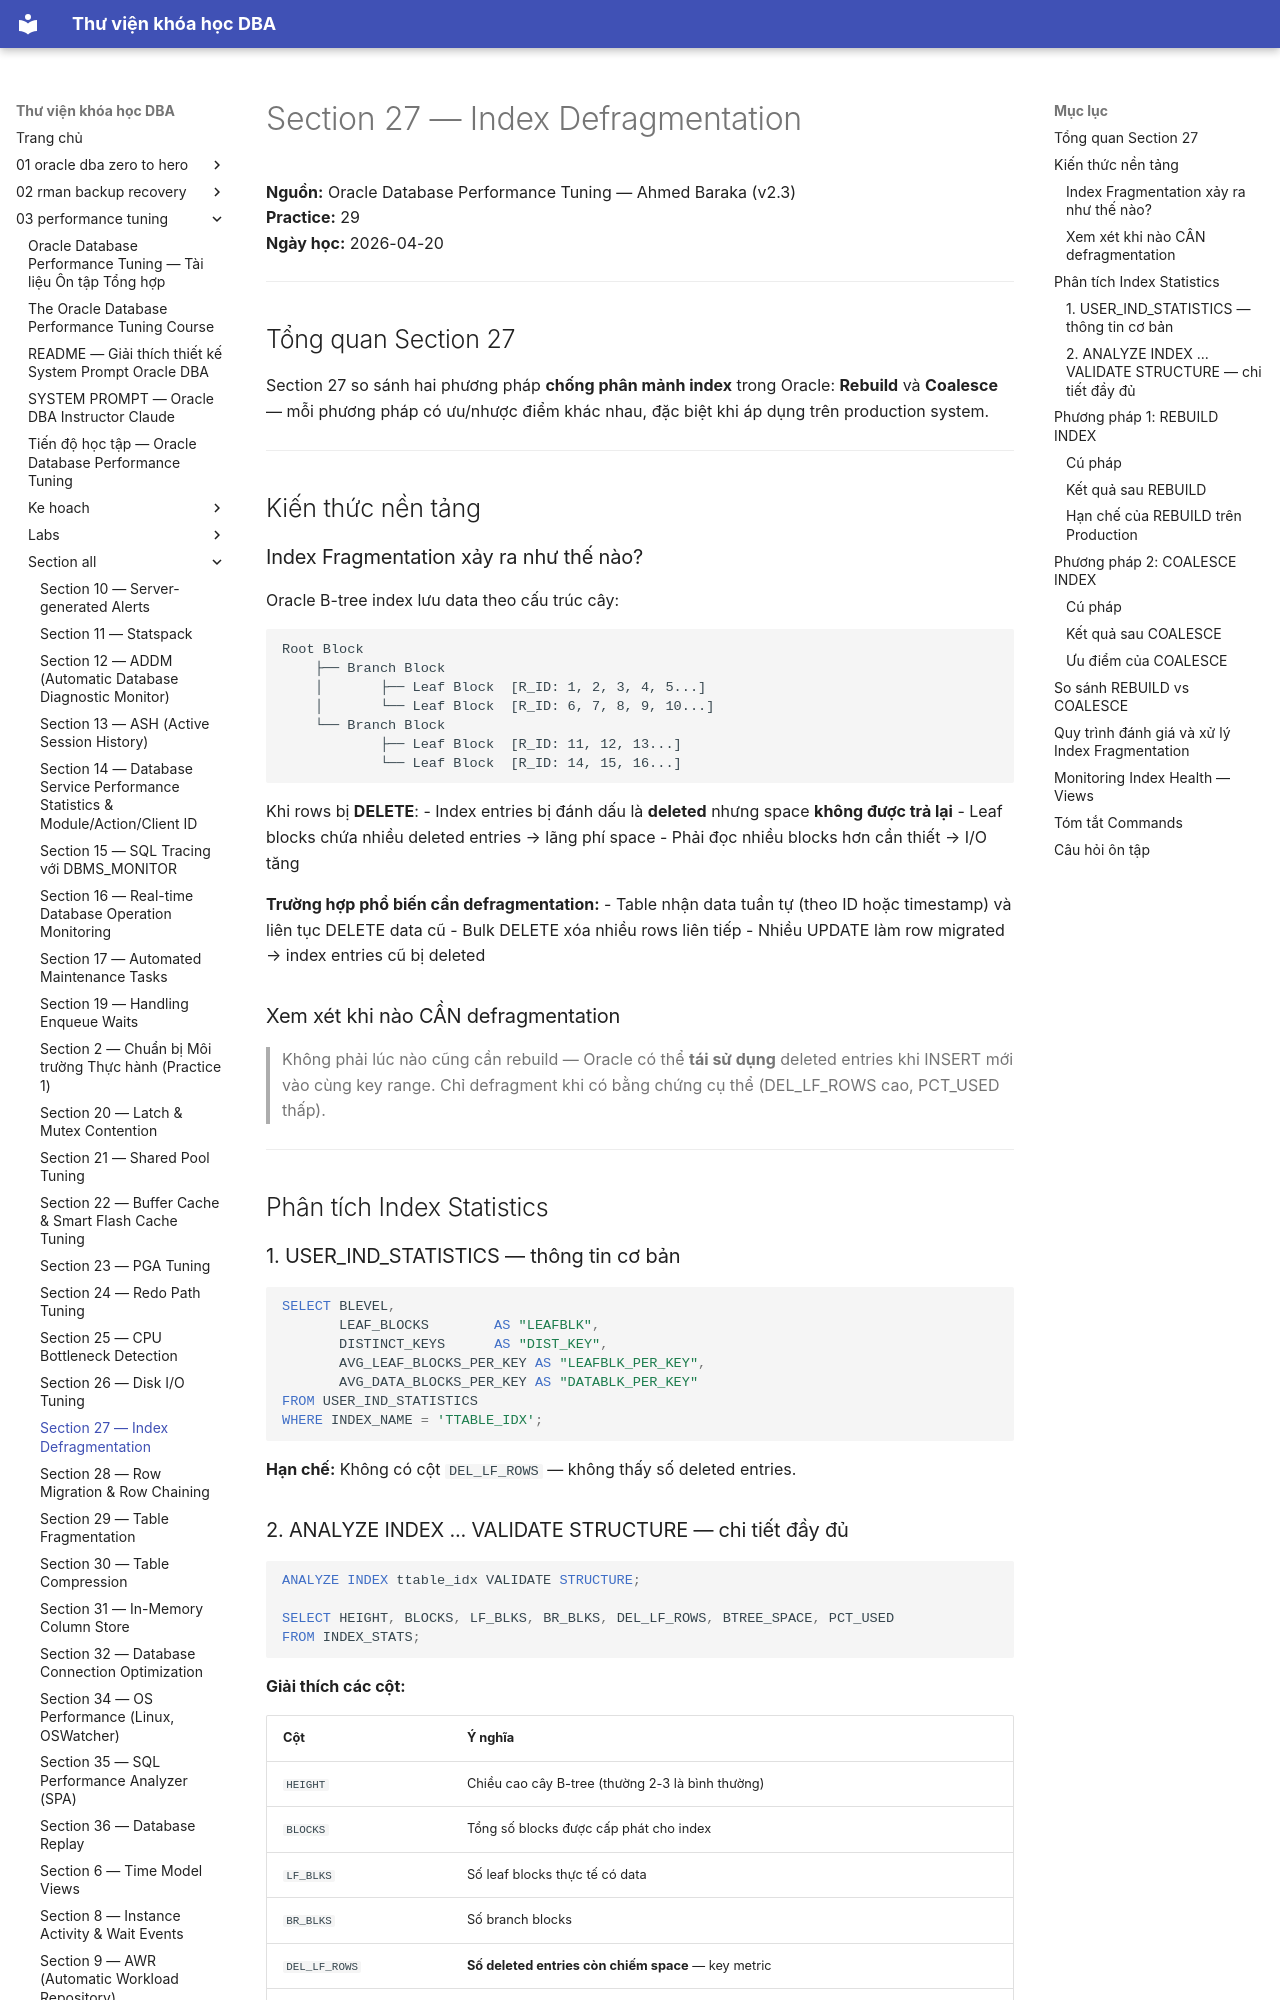

repository: quochuyag/MkDocs_local · page: 03-performance-tuning/section-all/section-27-index-defrag-guide/index.html · generator: mkdocs

---
title: Section 27 — Index Defragmentation
course: 03-performance-tuning
source: The-Oracle-Database-Performance-Tuning-Course/section_all/section_27_index_defrag_guide.md
---

# Section 27 — Index Defragmentation

**Nguồn:** Oracle Database Performance Tuning — Ahmed Baraka (v2.3)  
**Practice:** 29  
**Ngày học:** 2026-04-20

---

## Tổng quan Section 27

Section 27 so sánh hai phương pháp **chống phân mảnh index** trong Oracle: **Rebuild** và **Coalesce** — mỗi phương pháp có ưu/nhược điểm khác nhau, đặc biệt khi áp dụng trên production system.

---

## Kiến thức nền tảng

### Index Fragmentation xảy ra như thế nào?

Oracle B-tree index lưu data theo cấu trúc cây:

```
Root Block
    ├── Branch Block
    │       ├── Leaf Block  [R_ID: 1, 2, 3, 4, 5...]
    │       └── Leaf Block  [R_ID: 6, 7, 8, 9, 10...]
    └── Branch Block
            ├── Leaf Block  [R_ID: 11, 12, 13...]
            └── Leaf Block  [R_ID: 14, 15, 16...]
```

Khi rows bị **DELETE**:
- Index entries bị đánh dấu là **deleted** nhưng space **không được trả lại**
- Leaf blocks chứa nhiều deleted entries → lãng phí space
- Phải đọc nhiều blocks hơn cần thiết → I/O tăng

**Trường hợp phổ biến cần defragmentation:**
- Table nhận data tuần tự (theo ID hoặc timestamp) và liên tục DELETE data cũ
- Bulk DELETE xóa nhiều rows liên tiếp
- Nhiều UPDATE làm row migrated → index entries cũ bị deleted

### Xem xét khi nào CẦN defragmentation

> Không phải lúc nào cũng cần rebuild — Oracle có thể **tái sử dụng** deleted entries khi INSERT mới vào cùng key range. Chỉ defragment khi có bằng chứng cụ thể (DEL_LF_ROWS cao, PCT_USED thấp).

---

## Phân tích Index Statistics

### 1. USER_IND_STATISTICS — thông tin cơ bản

```sql
SELECT BLEVEL,
       LEAF_BLOCKS        AS "LEAFBLK",
       DISTINCT_KEYS      AS "DIST_KEY",
       AVG_LEAF_BLOCKS_PER_KEY AS "LEAFBLK_PER_KEY",
       AVG_DATA_BLOCKS_PER_KEY AS "DATABLK_PER_KEY"
FROM USER_IND_STATISTICS
WHERE INDEX_NAME = 'TTABLE_IDX';
```

**Hạn chế:** Không có cột `DEL_LF_ROWS` — không thấy số deleted entries.
